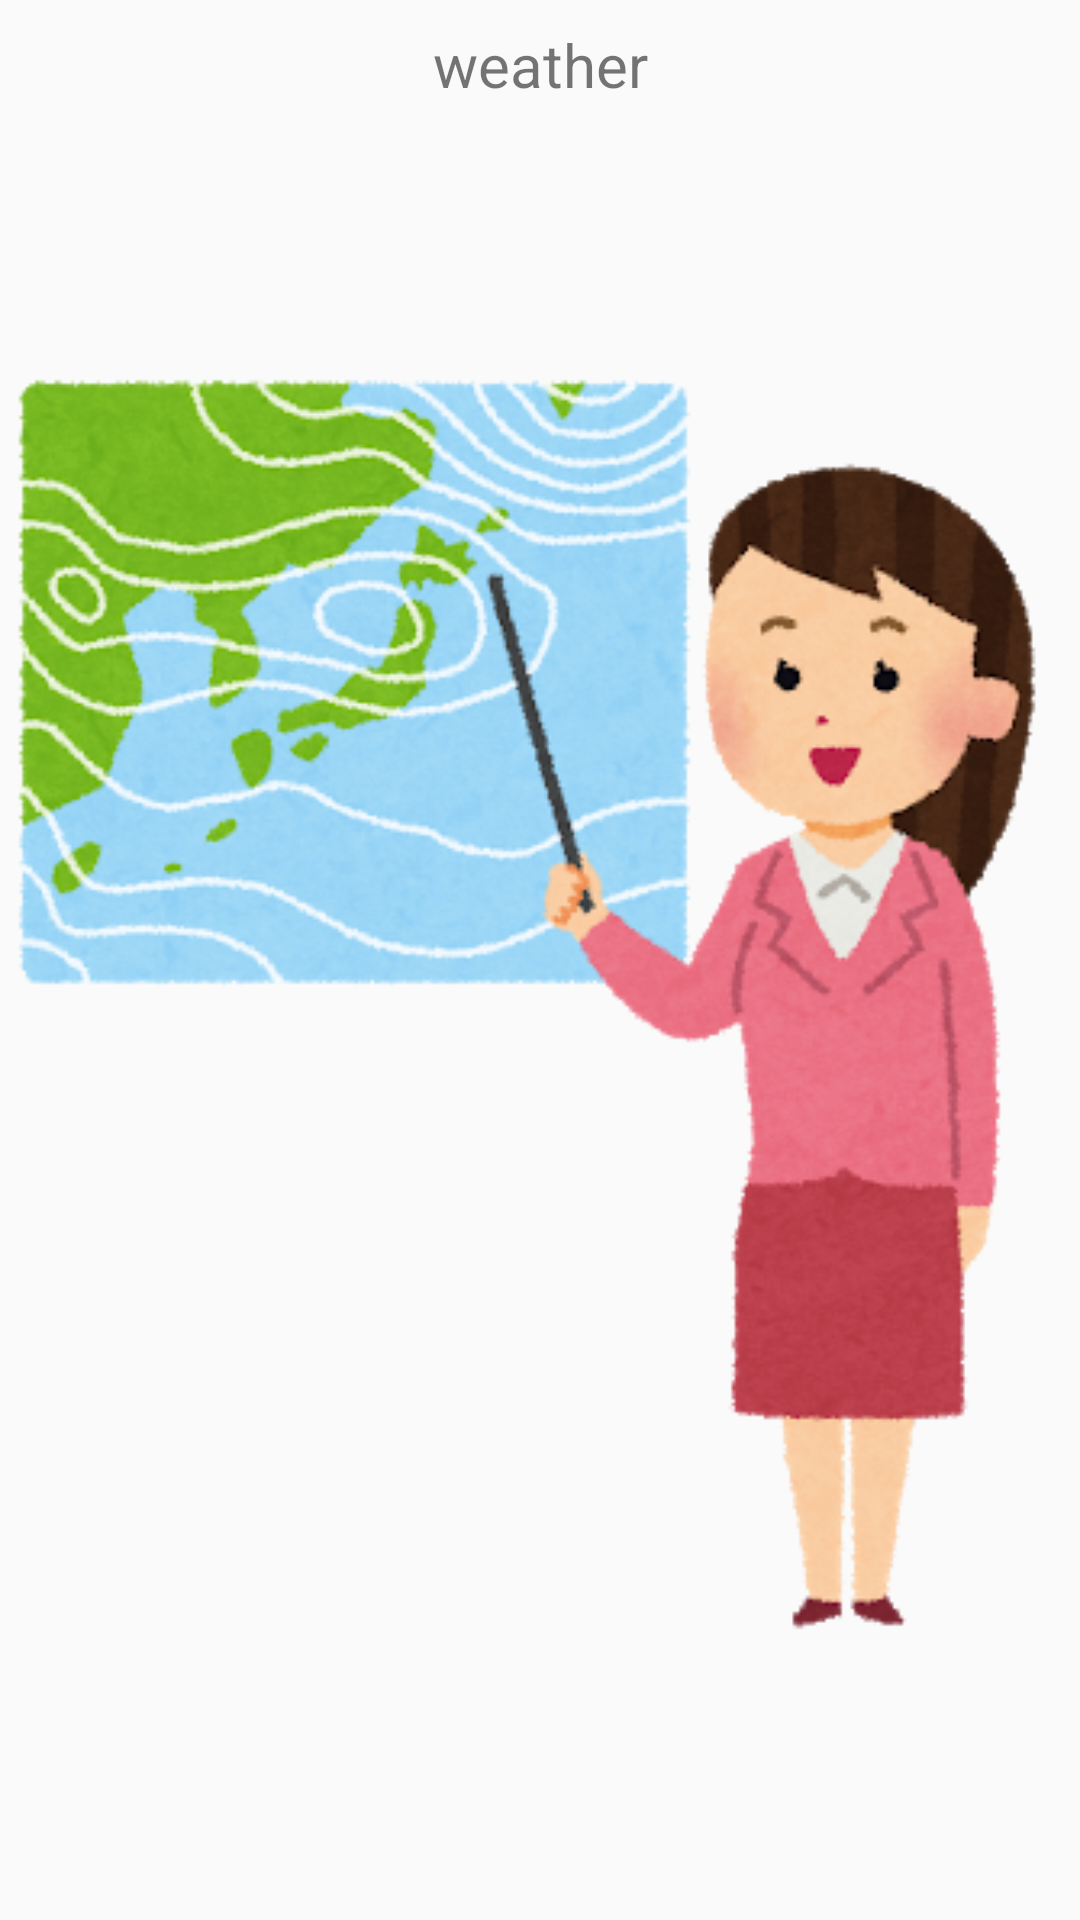

Produce the Android XML layout that renders to this screen, including the resource entries it uses.
<!-- AndroidManifest.xml: application theme AppTheme -->
<!-- res/layout/fragment_weather.xml -->
<?xml version="1.0" encoding="utf-8"?>
<androidx.constraintlayout.widget.ConstraintLayout xmlns:android="http://schemas.android.com/apk/res/android"
    xmlns:app="http://schemas.android.com/apk/res-auto"
    xmlns:tools="http://schemas.android.com/tools"
    android:layout_width="match_parent"
    android:layout_height="match_parent">

    <RelativeLayout
        android:id="@+id/weather_relative"
        android:layout_width="match_parent"
        android:layout_height="match_parent">

        <TextView
            android:id="@+id/text_weather"
            android:layout_width="match_parent"
            android:layout_height="wrap_content"
            android:layout_marginStart="8dp"
            android:layout_marginTop="8dp"
            android:layout_marginEnd="8dp"
            android:text="@string/title_weather"
            android:textAlignment="center"
            android:textSize="20sp"
            app:layout_constraintBottom_toBottomOf="parent"
            app:layout_constraintEnd_toEndOf="parent"
            app:layout_constraintStart_toStartOf="parent"
            app:layout_constraintTop_toTopOf="parent" />

        <ImageView
            android:id="@+id/weather_image"
            android:layout_width="match_parent"
            android:layout_height="match_parent"
            android:layout_below="@+id/text_weather"
            android:src="@drawable/job_otenki_oneesan" />

    </RelativeLayout>

</androidx.constraintlayout.widget.ConstraintLayout>
<!-- resources referenced by this layout -->
<resources>
  <!-- drawable job_otenki_oneesan: png bitmap (drawable, 125911 bytes) -->
  <string name="title_weather">weather</string>
  <style name="AppTheme" parent="Theme.AppCompat.Light.DarkActionBar">
          
          <item name="colorPrimary">@color/colorPrimary</item>
          <item name="colorPrimaryDark">@color/colorPrimaryDark</item>
          <item name="colorAccent">@color/colorAccent</item>
      </style>
  <color name="colorPrimary">#272727</color>
  <color name="colorPrimaryDark">#000000</color>
  <color name="colorAccent">#03A9F4</color>
</resources>
